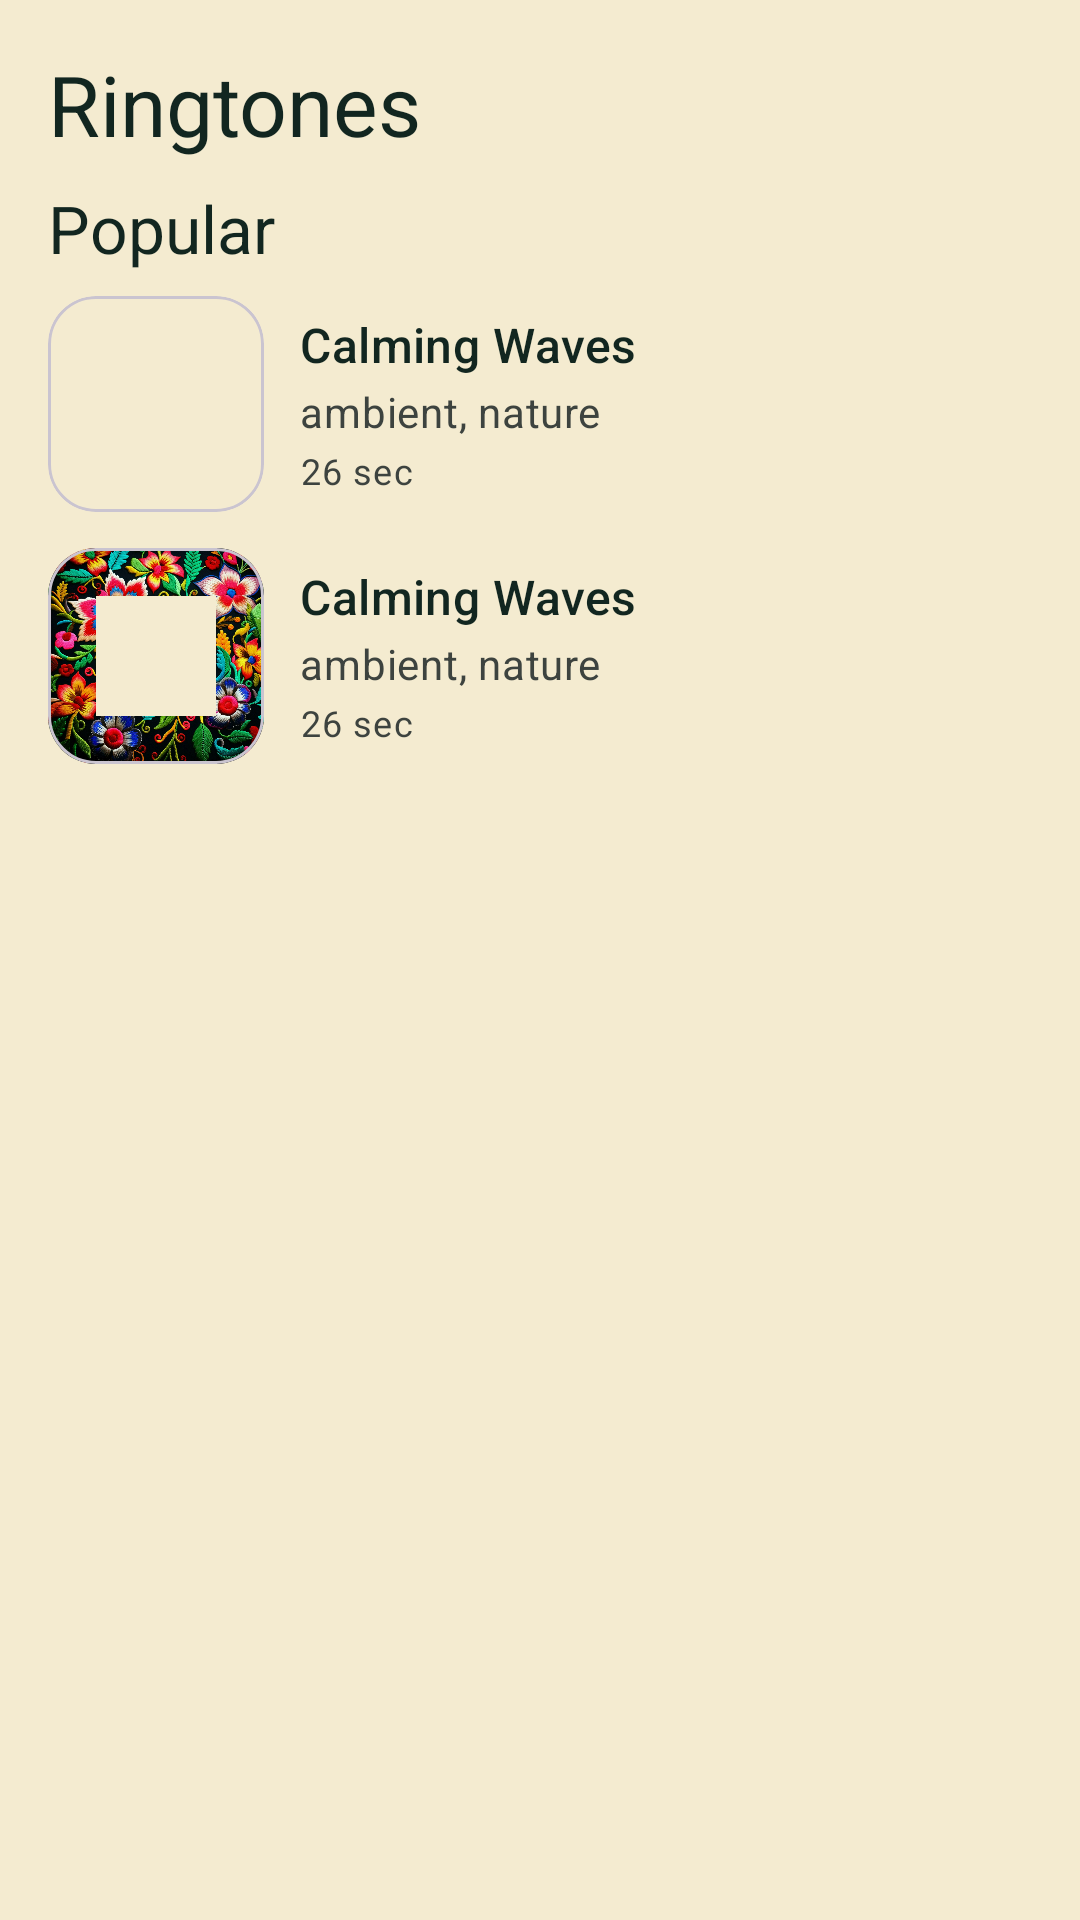

This screen was rendered from an Android layout file. Write that file and the resources it references.
<!-- AndroidManifest.xml: application theme Theme.Meraki -->
<!-- res/layout/fragment_ringtones.xml -->
<?xml version="1.0" encoding="utf-8"?>
<androidx.core.widget.NestedScrollView xmlns:android="http://schemas.android.com/apk/res/android"
    xmlns:app="http://schemas.android.com/apk/res-auto"
    xmlns:tools="http://schemas.android.com/tools"
    android:layout_width="match_parent"
    android:layout_height="match_parent"
    android:background="?attr/colorSurface"
    android:fillViewport="true"
    tools:context=".fragments.Ringtones">

    <LinearLayout
        android:layout_width="match_parent"
        android:layout_height="wrap_content"
        android:orientation="vertical"
        android:padding="16dp">

        <TextView
            android:layout_width="wrap_content"
            android:layout_height="wrap_content"
            android:text="@string/ringtones"
            android:textAppearance="@style/TextAppearance.Material3.HeadlineMedium"
            android:textColor="?attr/colorOnSurface" />

        <TextView
            android:layout_width="wrap_content"
            android:layout_height="wrap_content"
            android:layout_marginTop="8dp"
            android:text="@string/popular"
            android:textAppearance="@style/TextAppearance.Material3.TitleLarge"
            android:textColor="?attr/colorOnSurface" />

        <LinearLayout
            android:layout_width="match_parent"
            android:layout_height="wrap_content"
            android:layout_marginTop="8dp"
            android:orientation="vertical">

            <LinearLayout
                android:layout_width="match_parent"
                android:layout_height="wrap_content"
                android:layout_marginBottom="12dp"
                android:gravity="center_vertical"
                android:orientation="horizontal">

                <com.google.android.material.card.MaterialCardView
                    android:layout_width="72dp"
                    android:layout_height="72dp"
                    app:cardCornerRadius="16dp">

                    <ImageView
                        android:layout_width="match_parent"
                        android:layout_height="match_parent"
                        android:contentDescription="@string/ringtone_thumb"
                        android:scaleType="centerCrop"
                        android:src="@drawable/countryside" />

                    <ImageView
                        android:layout_width="40dp"
                        android:layout_height="40dp"
                        android:layout_gravity="center"
                        android:background="?attr/colorSurface"
                        android:contentDescription="@string/play_ringtone"
                        android:padding="10dp"
                        android:src="@drawable/more_horizontal"
                        app:tint="?attr/colorOnSurface" />
                </com.google.android.material.card.MaterialCardView>

                <LinearLayout
                    android:layout_width="0dp"
                    android:layout_height="wrap_content"
                    android:layout_marginStart="12dp"
                    android:layout_weight="1"
                    android:orientation="vertical">

                    <TextView
                        android:layout_width="wrap_content"
                        android:layout_height="wrap_content"
                        android:text="@string/ringtone_title"
                        android:textAppearance="@style/TextAppearance.Material3.TitleMedium"
                        android:textColor="?attr/colorOnSurface" />

                    <TextView
                        android:layout_width="wrap_content"
                        android:layout_height="wrap_content"
                        android:layout_marginTop="2dp"
                        android:text="@string/ringtone_meta"
                        android:textAppearance="@style/TextAppearance.Material3.BodyMedium"
                        android:textColor="?attr/colorOnSurfaceVariant" />

                    <TextView
                        android:layout_width="wrap_content"
                        android:layout_height="wrap_content"
                        android:layout_marginTop="2dp"
                        android:text="@string/ringtone_duration"
                        android:textAppearance="@style/TextAppearance.Material3.BodySmall"
                        android:textColor="?attr/colorOnSurfaceVariant" />
                </LinearLayout>
            </LinearLayout>

            <LinearLayout
                android:layout_width="match_parent"
                android:layout_height="wrap_content"
                android:layout_marginBottom="12dp"
                android:gravity="center_vertical"
                android:orientation="horizontal">

                <com.google.android.material.card.MaterialCardView
                    android:layout_width="72dp"
                    android:layout_height="72dp"
                    app:cardCornerRadius="16dp">

                    <ImageView
                        android:layout_width="match_parent"
                        android:layout_height="match_parent"
                        android:contentDescription="@string/ringtone_thumb"
                        android:scaleType="centerCrop"
                        android:src="@drawable/embroideryart" />

                    <ImageView
                        android:layout_width="40dp"
                        android:layout_height="40dp"
                        android:layout_gravity="center"
                        android:background="?attr/colorSurface"
                        android:contentDescription="@string/play_ringtone"
                        android:padding="10dp"
                        android:src="@drawable/more_horizontal"
                        app:tint="?attr/colorOnSurface" />
                </com.google.android.material.card.MaterialCardView>

                <LinearLayout
                    android:layout_width="0dp"
                    android:layout_height="wrap_content"
                    android:layout_marginStart="12dp"
                    android:layout_weight="1"
                    android:orientation="vertical">

                    <TextView
                        android:layout_width="wrap_content"
                        android:layout_height="wrap_content"
                        android:text="@string/ringtone_title"
                        android:textAppearance="@style/TextAppearance.Material3.TitleMedium"
                        android:textColor="?attr/colorOnSurface" />

                    <TextView
                        android:layout_width="wrap_content"
                        android:layout_height="wrap_content"
                        android:layout_marginTop="2dp"
                        android:text="@string/ringtone_meta"
                        android:textAppearance="@style/TextAppearance.Material3.BodyMedium"
                        android:textColor="?attr/colorOnSurfaceVariant" />

                    <TextView
                        android:layout_width="wrap_content"
                        android:layout_height="wrap_content"
                        android:layout_marginTop="2dp"
                        android:text="@string/ringtone_duration"
                        android:textAppearance="@style/TextAppearance.Material3.BodySmall"
                        android:textColor="?attr/colorOnSurfaceVariant" />
                </LinearLayout>
            </LinearLayout>
        </LinearLayout>
    </LinearLayout>

</androidx.core.widget.NestedScrollView>
<!-- resources referenced by this layout -->
<resources>
  <string name="play_ringtone">Play ringtone</string>
  <string name="popular">Popular</string>
  <string name="ringtone_duration">26 sec</string>
  <string name="ringtone_meta">ambient, nature</string>
  <string name="ringtone_thumb">Ringtone thumbnail</string>
  <string name="ringtone_title">Calming Waves</string>
  <string name="ringtones">Ringtones</string>
  <style name="Theme.Meraki" parent="Base.Theme.Meraki" />
  <color name="md_theme_light_primary">@color/gold</color>
  <color name="md_theme_light_onPrimary">@color/charcoal</color>
  <color name="md_theme_light_primaryContainer">@color/tan</color>
  <color name="md_theme_light_onPrimaryContainer">@color/charcoal</color>
  <color name="md_theme_light_secondary">@color/teal</color>
  <color name="md_theme_light_onSecondary">@color/cream</color>
  <color name="md_theme_light_secondaryContainer">@color/cream</color>
  <color name="md_theme_light_onSecondaryContainer">@color/charcoal</color>
  <color name="md_theme_light_tertiary">@color/tan</color>
  <color name="md_theme_light_onTertiary">@color/charcoal</color>
  <color name="md_theme_light_tertiaryContainer">@color/gold</color>
  <color name="md_theme_light_onTertiaryContainer">@color/charcoal</color>
  <color name="md_theme_light_surface">@color/cream</color>
  <color name="md_theme_light_onSurface">@color/charcoal</color>
  <color name="md_theme_light_surfaceVariant">#E8DFC8</color>
  <color name="md_theme_light_onSurfaceVariant">#3D433F</color>
  <color name="md_theme_light_background">@color/cream</color>
  <color name="md_theme_light_onBackground">@color/charcoal</color>
  <color name="md_theme_light_outline">#6D746C</color>
  <style name="Widget.Meraki.Toolbar" parent="Widget.Material3.Toolbar">
          <item name="android:background">?attr/colorSurface</item>
          <item name="titleTextColor">?attr/colorOnSurface</item>
          <item name="subtitleTextColor">?attr/colorOnSurfaceVariant</item>
          <item name="navigationIconTint">?attr/colorOnSurface</item>
      </style>
  <style name="Widget.Meraki.FilterChip" parent="Widget.Material3.Chip.Assist.Elevated">
          <item name="chipBackgroundColor">?attr/colorSurfaceVariant</item>
          <item name="chipStrokeColor">?attr/colorOutline</item>
          <item name="chipStrokeWidth">1dp</item>
          <item name="chipMinHeight">40dp</item>
          <item name="android:textColor">?attr/colorOnSurface</item>
          <item name="chipIconTint">?attr/colorPrimary</item>
      </style>
  <color name="gold">#D6AD60</color>
  <color name="charcoal">#122620</color>
  <color name="tan">#B68D40</color>
  <color name="teal">#1A8F8F</color>
  <color name="cream">#F4EBD0</color>
</resources>
